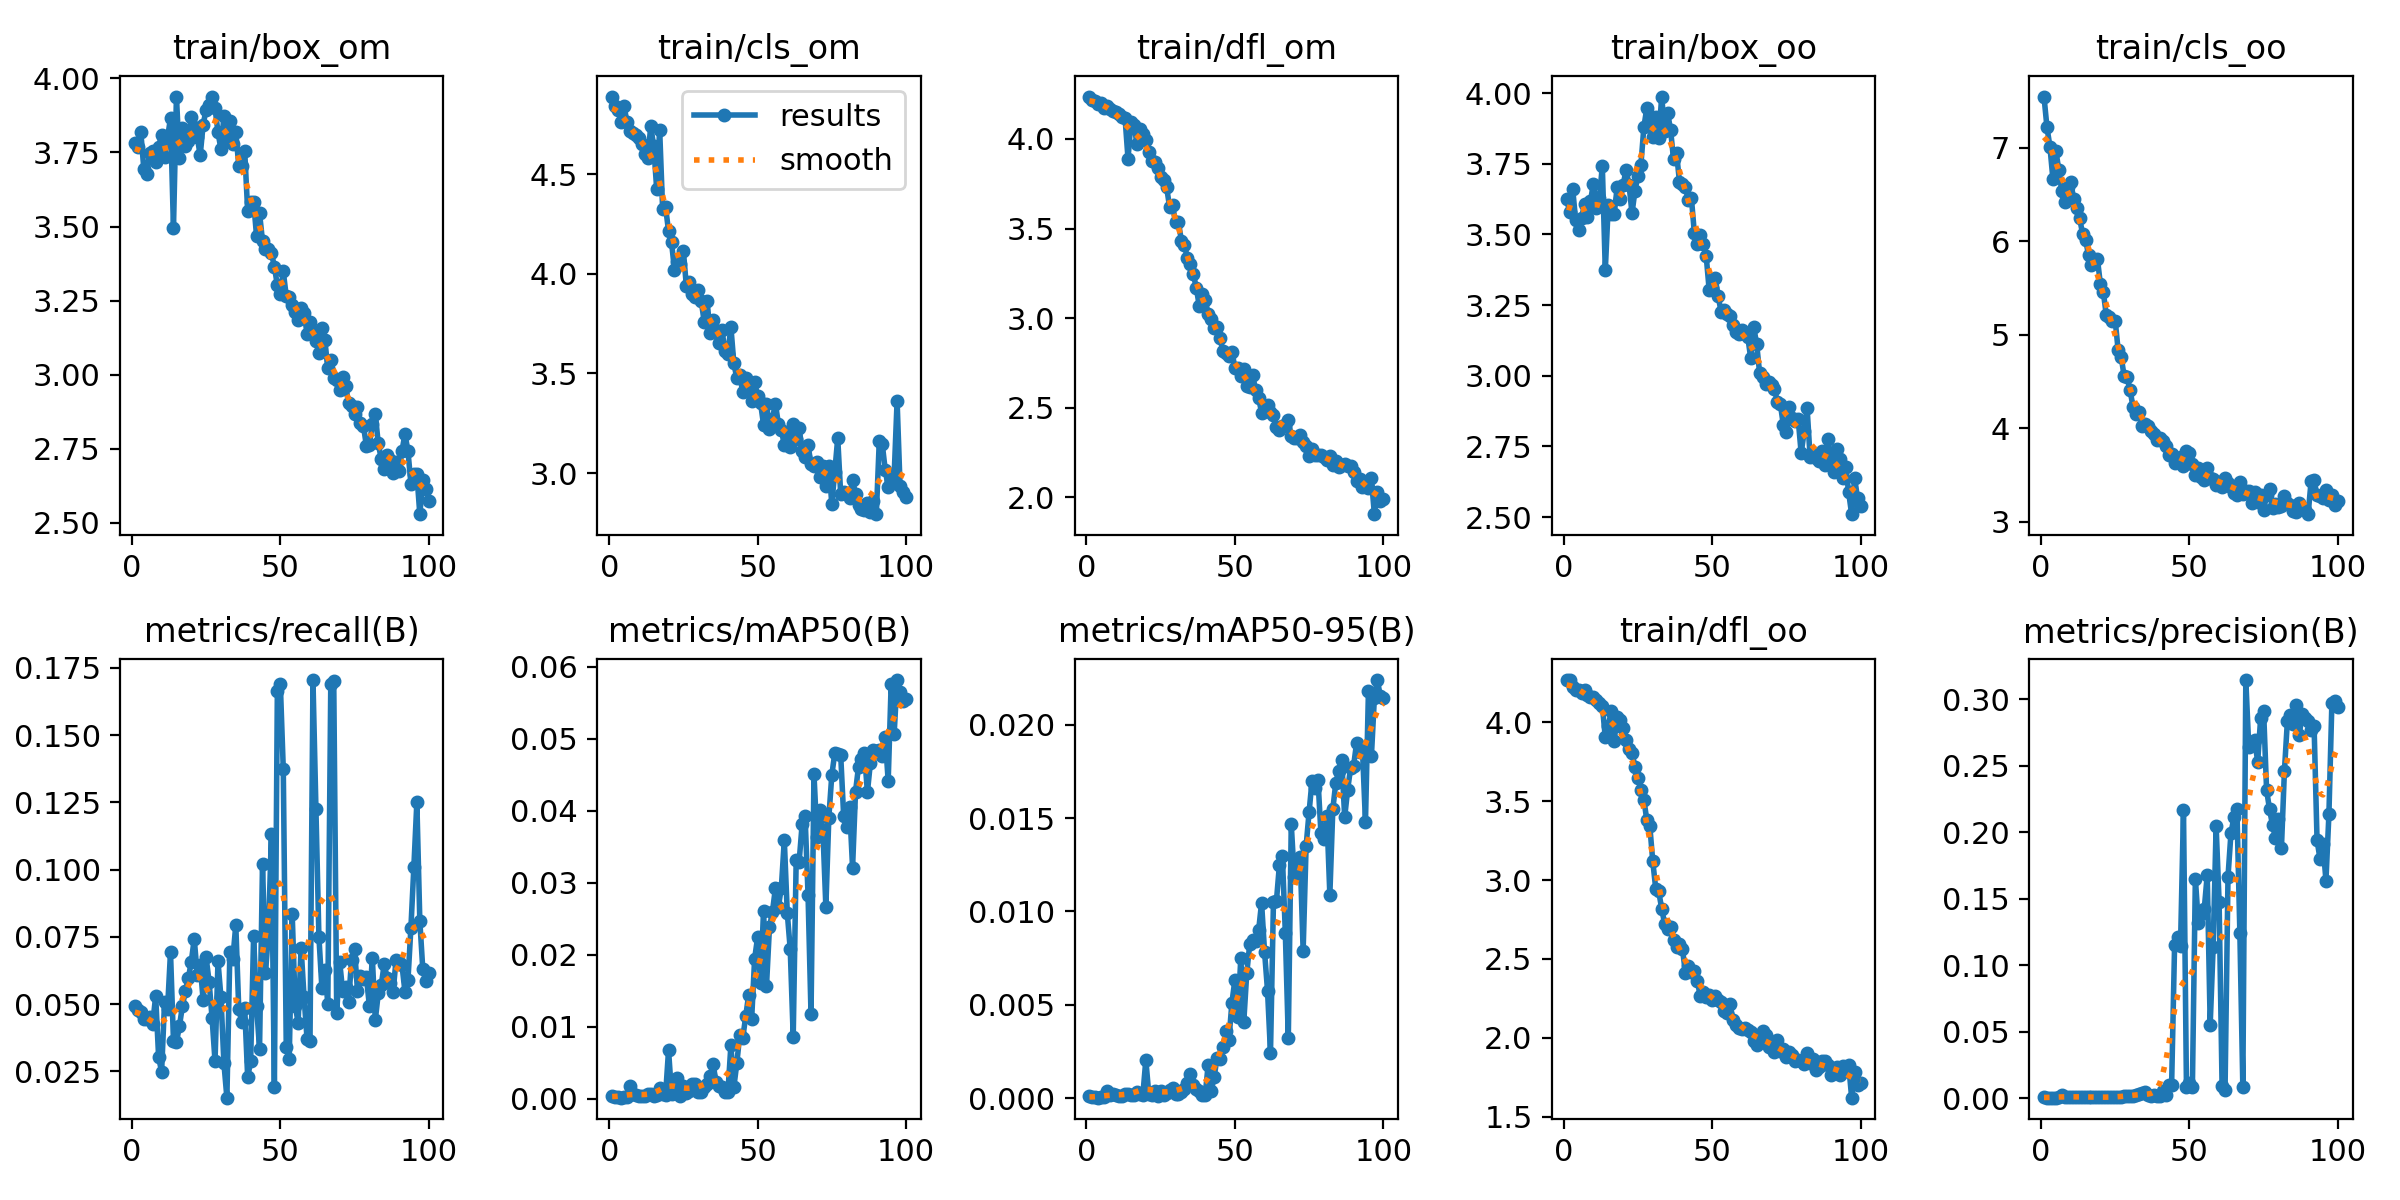

The file beside this chart, header and first rows:
epoch, train/box_om, train/cls_om, train/dfl_om, train/box_oo, train/cls_oo, train/dfl_oo, metrics/precision(B), metrics/recall(B), metrics/mAP50(B), metrics/mAP50-95(B), val/box_om, val/cls_om, val/dfl_om, val/box_oo, val/cls_oo, val/dfl_oo, lr/pg0, lr/pg1, lr/pg2
1, 3.783, 4.889, 4.237, 3.624, 7.551, 4.266, 0.00041, 0.04931, 0.00035, 9e-05, 3.761, 4.778, 4.154, 3.66, 7.716, 4.153, 0.0838, 0.0018, 0.0018
2, 3.77, 4.843, 4.218, 3.579, 7.224, 4.267, 0.00036, 0.04792, 0.00029, 4e-05, 3.768, 4.754, 4.147, 3.67, 7.545, 4.144, 0.06666, 0.003663, 0.003663
3, 3.818, 4.822, 4.21, 3.663, 7.015, 4.222, 0.00034, 0.04722, 0.00024, 3e-05, 3.773, 4.74, 4.142, 3.678, 7.462, 4.139, 0.04949, 0.005489, 0.005489
4, 3.696, 4.761, 4.197, 3.551, 6.67, 4.201, 0.00025, 0.04444, 0.00017, 2e-05, 3.773, 4.732, 4.138, 3.676, 7.414, 4.135, 0.03228, 0.007277, 0.007277
5, 3.678, 4.84, 4.203, 3.515, 6.969, 4.207, 0.00035, 0.04444, 0.00026, 3e-05, 3.772, 4.726, 4.134, 3.679, 7.439, 4.13, 0.01503, 0.009028, 0.009028
6, 3.748, 4.761, 4.175, 3.559, 6.766, 4.186, 0.00042, 0.04514, 0.00033, 4e-05, 3.772, 4.722, 4.129, 3.671, 7.426, 4.126, 0.009505, 0.009505, 0.009505
7, 3.756, 4.717, 4.182, 3.607, 6.536, 4.204, 0.00213, 0.04268, 0.00173, 0.0004, 3.768, 4.714, 4.143, 3.684, 7.321, 4.151, 0.009505, 0.009505, 0.009505
8, 3.719, 4.707, 4.168, 3.562, 6.419, 4.17, 0.00099, 0.05304, 0.00067, 0.00015, 3.762, 4.947, 4.295, 3.643, 7.157, 4.463, 0.009406, 0.009406, 0.009406
9, 3.768, 4.698, 4.157, 3.618, 6.582, 4.158, 0.00096, 0.03026, 0.00055, 0.00021, 3.877, 6.465, 4.666, 3.785, 6.791, 5.381, 0.009307, 0.009307, 0.009307
10, 3.81, 4.681, 4.152, 3.679, 6.635, 4.16, 0.0008, 0.0249, 0.00046, 0.00015, 3.908, 7.535, 4.947, 3.707, 7.16, 5.399, 0.009208, 0.009208, 0.009208
11, 3.736, 4.652, 4.139, 3.595, 6.458, 4.141, 0.00057, 0.05098, 0.00035, 0.0001, 3.726, 20.65, 5.712, 3.611, 8.368, 6.534, 0.009109, 0.009109, 0.009109
12, 3.799, 4.601, 4.123, 3.627, 6.354, 4.123, 0.00069, 0.04809, 0.00043, 0.00012, 3.821, 19.34, 5.58, 3.58, 8.52, 6.538, 0.00901, 0.00901, 0.00901
13, 3.866, 4.582, 4.117, 3.742, 6.25, 4.105, 0.00101, 0.06932, 0.00065, 0.00021, 3.714, 31.86, 5.744, 3.366, 9.342, 5.95, 0.008911, 0.008911, 0.008911
14, 3.494, 4.74, 3.889, 3.374, 6.081, 3.903, 0.00112, 0.0363, 0.00073, 0.00023, 3.735, 13.45, 5.068, 3.512, 7.744, 5.668, 0.008812, 0.008812, 0.008812
15, 3.938, 4.641, 4.096, 3.604, 6.017, 3.973, 0.00062, 0.03583, 0.00044, 0.00018, 3.784, 8.468, 4.62, 3.487, 6.281, 5.065, 0.008713, 0.008713, 0.008713
16, 3.731, 4.426, 4.081, 3.574, 5.856, 4.071, 0.00074, 0.04178, 0.0005, 0.00017, 3.755, 7.928, 4.522, 3.57, 6.063, 4.732, 0.008614, 0.008614, 0.008614
17, 3.834, 4.724, 3.973, 3.572, 5.748, 3.883, 0.00106, 0.04917, 0.00151, 0.0003, 3.688, 22.14, 4.483, 3.705, 6.196, 5.48, 0.008515, 0.008515, 0.008515
18, 3.773, 4.326, 4.053, 3.667, 5.798, 4.035, 0.00065, 0.05478, 0.00063, 0.00021, 3.672, 4.95, 4.211, 3.679, 5.908, 4.836, 0.008416, 0.008416, 0.008416
19, 3.788, 4.333, 4.026, 3.626, 5.814, 4.016, 0.00039, 0.05954, 0.00055, 0.00017, 3.786, 4.655, 4.135, 3.656, 5.824, 4.415, 0.008317, 0.008317, 0.008317
20, 3.87, 4.215, 3.995, 3.674, 5.543, 3.963, 0.00055, 0.06575, 0.00677, 0.00204, 3.881, 4.426, 4.021, 3.705, 5.726, 4.069, 0.008218, 0.008218, 0.008218
21, 3.837, 4.159, 3.928, 3.729, 5.455, 3.887, 0.00062, 0.07429, 0.00071, 0.00022, 3.881, 4.42, 3.963, 3.811, 5.828, 4.014, 0.008119, 0.008119, 0.008119
22, 3.803, 4.019, 3.88, 3.676, 5.208, 3.831, 0.00056, 0.06097, 0.00083, 0.00019, 3.872, 4.564, 3.916, 3.848, 5.538, 3.961, 0.00802, 0.00802, 0.00802
23, 3.74, 4.06, 3.87, 3.575, 5.188, 3.802, 0.00059, 0.06462, 0.0029, 0.00037, 3.88, 4.401, 3.863, 3.783, 5.348, 3.853, 0.007921, 0.007921, 0.007921
24, 3.844, 4.049, 3.835, 3.655, 5.143, 3.719, 0.00051, 0.05143, 0.00036, 0.00012, 3.861, 4.318, 3.831, 3.76, 5.223, 3.822, 0.007822, 0.007822, 0.007822
25, 3.895, 4.114, 3.789, 3.708, 5.149, 3.645, 0.0008, 0.0674, 0.00177, 0.00036, 3.901, 4.056, 3.778, 3.916, 5.05, 3.669, 0.007723, 0.007723, 0.007723
26, 3.91, 3.938, 3.772, 3.747, 4.831, 3.571, 0.00075, 0.05835, 0.00079, 0.00019, 3.981, 4.233, 3.695, 4.134, 4.868, 3.523, 0.007624, 0.007624, 0.007624
27, 3.937, 3.957, 3.732, 3.88, 4.766, 3.509, 0.00112, 0.04502, 0.00115, 0.00028, 4.096, 4.535, 3.694, 4.229, 4.759, 3.597, 0.007525, 0.007525, 0.007525
28, 3.9, 3.896, 3.621, 3.948, 4.557, 3.378, 0.00143, 0.02876, 0.00205, 0.00044, 4.139, 5.065, 3.725, 4.265, 5.824, 4.31, 0.007426, 0.007426, 0.007426
29, 3.818, 3.885, 3.63, 3.919, 4.542, 3.341, 0.00174, 0.0659, 0.00203, 0.00054, 4.011, 3.966, 3.53, 4.056, 4.259, 3.243, 0.007327, 0.007327, 0.007327
30, 3.76, 3.917, 3.537, 3.844, 4.407, 3.118, 0.0012, 0.05251, 0.00102, 0.00021, 4.174, 4.629, 3.713, 4.232, 5.092, 3.341, 0.007228, 0.007228, 0.007228
31, 3.872, 3.865, 3.535, 3.916, 4.227, 2.944, 0.00139, 0.02796, 0.00091, 0.00021, 4.254, 5.436, 3.876, 4.41, 8.38, 3.09, 0.007129, 0.007129, 0.007129
32, 3.797, 3.76, 3.43, 3.84, 4.157, 2.928, 0.00251, 0.01524, 0.00162, 0.00035, 4.168, 4.763, 3.316, 4.181, 5.295, 2.757, 0.00703, 0.00703, 0.00703
33, 3.857, 3.861, 3.41, 3.988, 4.168, 2.819, 0.00297, 0.06943, 0.00202, 0.00051, 3.933, 3.877, 3.182, 4.062, 4.198, 2.545, 0.006931, 0.006931, 0.006931
34, 3.778, 3.702, 3.335, 3.867, 4.02, 2.722, 0.0041, 0.0669, 0.00319, 0.00079, 3.783, 3.769, 3.194, 3.906, 3.881, 2.638, 0.006832, 0.006832, 0.006832
35, 3.817, 3.769, 3.303, 3.931, 4.044, 2.688, 0.00432, 0.07944, 0.00482, 0.0013, 3.711, 3.73, 3.151, 3.839, 3.757, 2.628, 0.006733, 0.006733, 0.006733
36, 3.706, 3.71, 3.245, 3.869, 4.018, 2.705, 0.00204, 0.04807, 0.00237, 0.00071, 3.963, 4.21, 3.133, 4.144, 4.679, 2.782, 0.006634, 0.006634, 0.006634
37, 3.705, 3.654, 3.171, 3.766, 3.972, 2.617, 0.00187, 0.04345, 0.00184, 0.00048, 3.927, 4.218, 3.148, 4.161, 4.99, 2.801, 0.006535, 0.006535, 0.006535
38, 3.754, 3.716, 3.068, 3.789, 3.94, 2.573, 0.00194, 0.04858, 0.00159, 0.0004, 3.88, 4.104, 3.081, 4.071, 4.581, 2.737, 0.006436, 0.006436, 0.006436
39, 3.553, 3.615, 3.133, 3.686, 3.869, 2.593, 0.00158, 0.02285, 0.00092, 0.00019, 4.224, 11.13, 3.27, 4.254, 10.3, 2.698, 0.006337, 0.006337, 0.006337
40, 3.582, 3.599, 3.103, 3.678, 3.894, 2.562, 0.00153, 0.0287, 0.00091, 0.00016, 4.362, 14.09, 3.233, 4.212, 9.552, 2.739, 0.006238, 0.006238, 0.006238
41, 3.584, 3.734, 3.025, 3.666, 3.863, 2.412, 0.00503, 0.07522, 0.00742, 0.00178, 3.487, 3.721, 2.907, 3.505, 3.766, 2.34, 0.006139, 0.006139, 0.006139
42, 3.467, 3.55, 2.998, 3.62, 3.805, 2.454, 0.00232, 0.04918, 0.00164, 0.00036, 3.808, 4.212, 2.85, 3.845, 4.807, 2.396, 0.00604, 0.00604, 0.00604
43, 3.545, 3.476, 2.944, 3.63, 3.71, 2.417, 0.00972, 0.03347, 0.00494, 0.00112, 3.533, 4.134, 2.718, 3.479, 4.279, 2.238, 0.005941, 0.005941, 0.005941
44, 3.451, 3.492, 2.953, 3.506, 3.726, 2.424, 0.0096, 0.1022, 0.00893, 0.00214, 3.39, 3.414, 2.677, 3.291, 3.554, 2.157, 0.005842, 0.005842, 0.005842
45, 3.423, 3.404, 2.888, 3.467, 3.622, 2.359, 0.1149, 0.06165, 0.00843, 0.00211, 3.402, 3.537, 2.643, 3.275, 3.635, 2.102, 0.005743, 0.005743, 0.005743
46, 3.424, 3.474, 2.814, 3.499, 3.68, 2.267, 0.1213, 0.07635, 0.01149, 0.00273, 3.329, 3.318, 2.645, 3.358, 3.48, 2.146, 0.005644, 0.005644, 0.005644
47, 3.411, 3.438, 2.804, 3.467, 3.694, 2.292, 0.1142, 0.1132, 0.01446, 0.00361, 3.326, 3.284, 2.595, 3.244, 3.43, 2.093, 0.005545, 0.005545, 0.005545
48, 3.365, 3.361, 2.788, 3.423, 3.591, 2.262, 0.217, 0.01905, 0.01111, 0.00313, 3.387, 3.398, 2.602, 3.35, 3.608, 2.136, 0.005446, 0.005446, 0.005446
49, 3.302, 3.456, 2.814, 3.304, 3.759, 2.273, 0.00856, 0.1665, 0.01945, 0.0051, 3.276, 3.316, 2.611, 3.251, 3.517, 2.125, 0.005347, 0.005347, 0.005347
50, 3.274, 3.388, 2.725, 3.312, 3.729, 2.24, 0.01115, 0.1691, 0.02241, 0.00632, 3.307, 3.24, 2.535, 3.227, 3.441, 2.047, 0.005248, 0.005248, 0.005248
51, 3.348, 3.351, 2.723, 3.347, 3.612, 2.264, 0.00796, 0.1372, 0.01615, 0.00434, 3.288, 3.511, 2.793, 3.292, 3.64, 2.252, 0.005149, 0.005149, 0.005149
52, 3.265, 3.243, 2.679, 3.284, 3.494, 2.241, 0.1651, 0.03414, 0.02609, 0.00751, 3.227, 3.238, 2.444, 3.148, 3.39, 1.996, 0.00505, 0.00505, 0.00505
53, 3.263, 3.347, 2.714, 3.228, 3.578, 2.228, 0.1318, 0.02975, 0.01571, 0.00408, 3.42, 3.46, 2.553, 3.282, 3.674, 2.029, 0.004951, 0.004951, 0.004951
54, 3.235, 3.222, 2.62, 3.235, 3.473, 2.167, 0.1381, 0.08365, 0.02382, 0.00668, 3.109, 3.196, 2.381, 3.058, 3.393, 1.946, 0.004852, 0.004852, 0.004852
55, 3.213, 3.273, 2.615, 3.218, 3.446, 2.16, 0.1423, 0.0495, 0.02598, 0.00824, 3.081, 3.189, 2.353, 3.038, 3.379, 1.946, 0.004753, 0.004753, 0.004753
56, 3.184, 3.347, 2.682, 3.212, 3.578, 2.216, 0.1678, 0.04317, 0.02923, 0.00845, 3.061, 3.158, 2.345, 3.008, 3.327, 1.923, 0.004654, 0.004654, 0.004654
57, 3.225, 3.248, 2.596, 3.179, 3.465, 2.112, 0.05527, 0.07091, 0.02662, 0.00843, 3.086, 3.153, 2.352, 2.986, 3.251, 1.918, 0.004555, 0.004555, 0.004555
58, 3.209, 3.218, 2.555, 3.156, 3.46, 2.081, 0.1139, 0.05261, 0.02932, 0.00898, 3.105, 3.115, 2.331, 2.993, 3.242, 1.9, 0.004456, 0.004456, 0.004456
59, 3.139, 3.14, 2.474, 3.149, 3.389, 2.061, 0.2046, 0.03722, 0.03592, 0.01046, 3.1, 3.076, 2.314, 2.977, 3.208, 1.875, 0.004357, 0.004357, 0.004357
60, 3.179, 3.204, 2.495, 3.163, 3.424, 2.059, 0.1476, 0.03612, 0.02579, 0.00784, 3.1, 3.084, 2.331, 2.983, 3.211, 1.886, 0.004258, 0.004258, 0.004258
... 40 more rows
